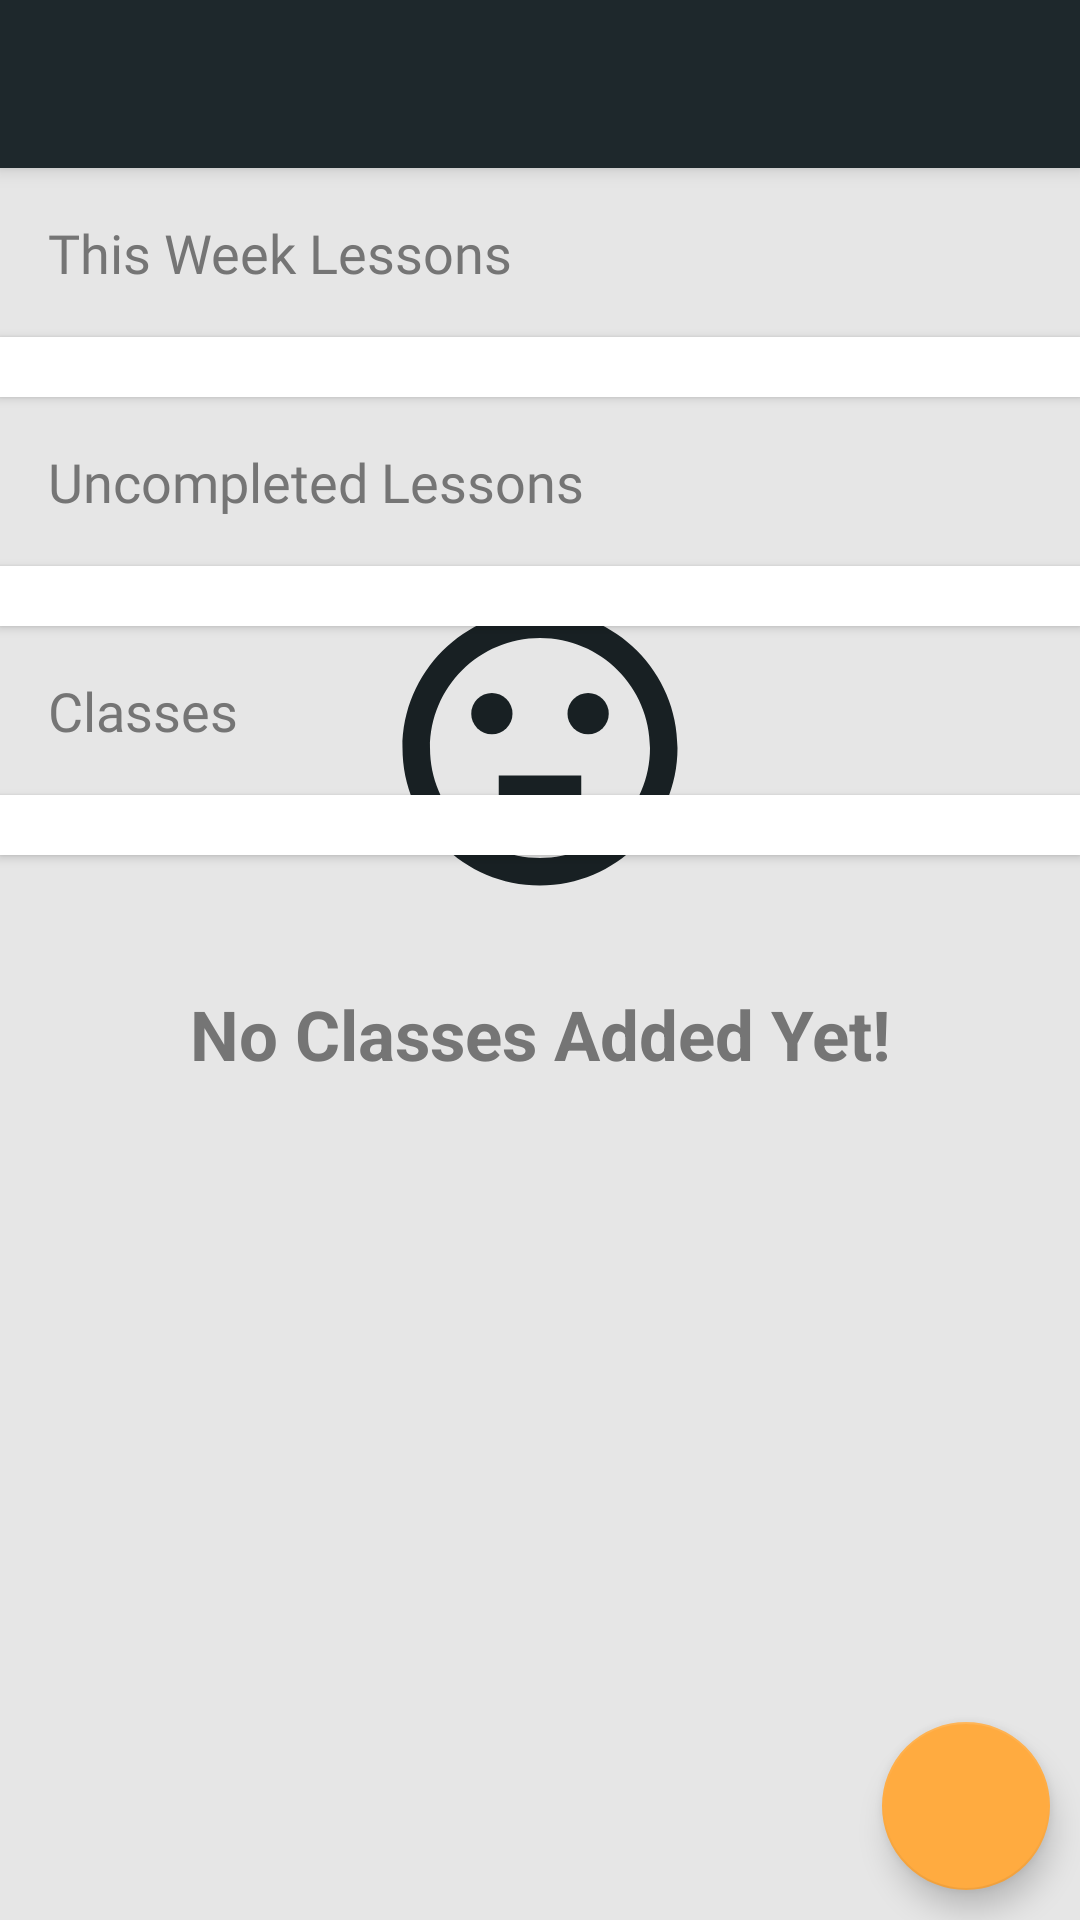

Here is an Android app screen rendered from its layout file. Give the layout XML and the strings, colors and styles it references.
<!-- AndroidManifest.xml: activity theme AppTheme.NoActionBar -->
<!-- res/layout/activity_home.xml -->
<?xml version="1.0" encoding="utf-8"?>
<android.support.v4.widget.DrawerLayout
    xmlns:android="http://schemas.android.com/apk/res/android"
    xmlns:app="http://schemas.android.com/apk/res-auto"
    xmlns:tools="http://schemas.android.com/tools"
    android:id="@+id/drawerLayout"
    android:layout_width="match_parent"
    android:layout_height="match_parent"
    android:fitsSystemWindows="true"
    tools:openDrawer="start">

    <include
        layout="@layout/app_bar_home"
        android:layout_width="match_parent"
        android:layout_height="match_parent"/>

    <android.support.design.widget.NavigationView
        android:id="@+id/navigationView"
        android:layout_width="wrap_content"
        android:layout_height="match_parent"
        android:layout_gravity="start"
        android:fitsSystemWindows="true"
        app:headerLayout="@layout/nev_home"
        app:menu="@menu/activity_home_drawer"/>

</android.support.v4.widget.DrawerLayout>
<!-- res/layout/app_bar_home.xml (included above) -->
<?xml version="1.0" encoding="utf-8"?>
<android.support.design.widget.CoordinatorLayout
    xmlns:android="http://schemas.android.com/apk/res/android"
    xmlns:app="http://schemas.android.com/apk/res-auto"
    xmlns:tools="http://schemas.android.com/tools"
    android:layout_width="match_parent"
    android:layout_height="match_parent"
    tools:context=".activity.HomeActivity">

    <android.support.design.widget.AppBarLayout
        android:id="@+id/appBarLayout"
        android:layout_width="match_parent"
        android:layout_height="wrap_content"
        android:theme="@style/AppTheme.AppBarOverlay">

        <android.support.v7.widget.Toolbar
            android:id="@+id/toolbar"
            android:layout_width="match_parent"
            android:layout_height="?attr/actionBarSize"
            android:background="?attr/colorPrimary"
            app:popupTheme="@style/AppTheme.PopupOverlay"/>

    </android.support.design.widget.AppBarLayout>

    <include layout="@layout/content_home"/>

    <android.support.design.widget.FloatingActionButton
        android:id="@+id/joinClassFAB"
        android:layout_width="wrap_content"
        android:layout_height="wrap_content"
        android:layout_gravity="bottom|end"
        android:layout_margin="@dimen/screen_sides_edge"
        android:src="@drawable/ic_add"/>

</android.support.design.widget.CoordinatorLayout>
<!-- res/layout/nev_home.xml (included above) -->
<?xml version="1.0" encoding="utf-8"?>
<LinearLayout
    xmlns:android="http://schemas.android.com/apk/res/android"
    android:layout_width="match_parent"
    android:layout_height="@dimen/nav_header_height"
    android:background="@drawable/side_nav_bar"
    android:gravity="bottom"
    android:orientation="vertical"
    android:paddingBottom="@dimen/activity_vertical_margin"
    android:paddingLeft="@dimen/activity_horizontal_margin"
    android:paddingRight="@dimen/activity_horizontal_margin"
    android:paddingTop="@dimen/activity_vertical_margin"
    android:theme="@style/ThemeOverlay.AppCompat.Dark">

    <ImageView
        android:id="@+id/imageView"
        android:layout_width="54dp"
        android:layout_height="54dp"
        android:paddingTop="@dimen/nav_header_vertical_spacing"
        android:layout_marginBottom="5dp"
        android:src="@drawable/ic_person"
        android:contentDescription="@string/user_profile"/>

    <TextView
        android:id="@+id/nameTextView"
        android:layout_width="match_parent"
        android:layout_height="wrap_content"
        android:paddingTop="@dimen/nav_header_vertical_spacing"
        android:text="@string/text_placeholder"
        android:textAppearance="@style/TextAppearance.AppCompat.Body1"/>

    <TextView
        android:id="@+id/emailTextView"
        android:layout_width="wrap_content"
        android:layout_height="wrap_content"
        android:text="@string/text_placeholder"/>

</LinearLayout>
<!-- res/layout/content_home.xml (included above) -->
<?xml version="1.0" encoding="utf-8"?>
<android.support.constraint.ConstraintLayout
    xmlns:android="http://schemas.android.com/apk/res/android"
    xmlns:app="http://schemas.android.com/apk/res-auto"
    xmlns:tools="http://schemas.android.com/tools"
    style="@style/AppThemeLayouts"
    android:layout_width="match_parent"
    android:layout_height="match_parent"
    android:animateLayoutChanges="true"
    android:background="@color/colorBackground"
    app:layout_behavior="@string/appbar_scrolling_view_behavior"
    tools:context=".activity.HomeActivity"
    tools:showIn="@layout/app_bar_home">

    <LinearLayout
        android:id="@+id/noClassesPlaceholder"
        android:layout_width="wrap_content"
        android:layout_height="wrap_content"
        android:layout_marginBottom="150dp"
        android:layout_marginEnd="8dp"
        android:layout_marginStart="8dp"
        android:layout_marginTop="8dp"
        android:gravity="center"
        android:orientation="vertical"
        app:layout_constraintBottom_toBottomOf="parent"
        app:layout_constraintEnd_toEndOf="parent"
        app:layout_constraintStart_toStartOf="parent"
        app:layout_constraintTop_toTopOf="parent">

        <ImageView
            android:layout_width="110dp"
            android:layout_height="110dp"
            android:layout_gravity="center"
            android:src="@drawable/ic_sentiment_neutral"/>

        <TextView
            android:layout_width="wrap_content"
            android:layout_height="wrap_content"
            android:layout_gravity="center"
            android:layout_marginTop="25dp"
            android:text="@string/no_classes_placeholder"
            android:textColor="@color/colorBackgroundText"
            android:textSize="23sp"
            android:textStyle="bold"/>

    </LinearLayout>

    <ScrollView
        android:layout_width="match_parent"
        android:layout_height="match_parent">

        <LinearLayout
            android:layout_width="match_parent"
            android:layout_height="wrap_content"
            android:orientation="vertical">

            <TextView
                android:id="@+id/weekLessonsTextView"
                style="@style/CardTitle"
                android:layout_width="wrap_content"
                android:layout_height="wrap_content"
                android:text="@string/this_week_lessons"/>

            <android.support.v7.widget.CardView
                android:id="@+id/weekLessonsCardView"
                style="@style/CardStyle"
                android:layout_width="match_parent"
                android:layout_height="wrap_content">

                <android.support.v7.widget.RecyclerView
                    android:id="@+id/weekLessonsRecyclerView"
                    android:layout_width="match_parent"
                    android:layout_height="wrap_content"/>

            </android.support.v7.widget.CardView>

            <TextView
                android:id="@+id/uncompletedLessonsTextView"
                style="@style/CardTitle"
                android:layout_width="wrap_content"
                android:layout_height="wrap_content"
                android:text="@string/uncompleted_lessons_title"/>

            <android.support.v7.widget.CardView
                android:id="@+id/uncompletedLessonsCardView"
                style="@style/CardStyle"
                android:layout_width="match_parent"
                android:layout_height="wrap_content">

                <android.support.v7.widget.RecyclerView
                    android:id="@+id/uncompletedLessonsRecyclerView"
                    android:layout_width="match_parent"
                    android:layout_height="wrap_content"/>

            </android.support.v7.widget.CardView>

            <TextView
                android:id="@+id/classesTextView"
                style="@style/CardTitle"
                android:layout_width="wrap_content"
                android:layout_height="wrap_content"
                android:text="@string/classes_title"/>

            <android.support.v7.widget.CardView
                android:id="@+id/classesCardView"
                style="@style/CardStyle"
                android:layout_width="match_parent"
                android:layout_height="wrap_content">

                <android.support.v7.widget.RecyclerView
                    android:id="@+id/classesRecyclerView"
                    android:layout_width="match_parent"
                    android:layout_height="wrap_content"/>

            </android.support.v7.widget.CardView>

            <View
                android:id="@+id/spacer"
                android:layout_width="0dp"
                android:layout_height="75dp" />

        </LinearLayout>

    </ScrollView>

</android.support.constraint.ConstraintLayout>
<!-- resources referenced by this layout -->
<resources>
  <color name="colorBackground">#FFE6E6E6</color>
  <color name="colorBackgroundText">#FF757575</color>
  <dimen name="activity_horizontal_margin">16dp</dimen>
  <dimen name="activity_vertical_margin">16dp</dimen>
  <dimen name="nav_header_height">176dp</dimen>
  <dimen name="nav_header_vertical_spacing">8dp</dimen>
  <dimen name="screen_sides_edge">10dp</dimen>
  <!-- drawable ic_person (drawable) -->
  <vector xmlns:android="http://schemas.android.com/apk/res/android"
          android:width="48dp"
          android:height="48dp"
          android:viewportWidth="48.0"
          android:viewportHeight="48.0">
      <path
          android:pathData="M24,24A11.7,11.7 0,1 0,12.3 12.3,11.7 11.7,0 0,0 24,24ZM24,29.85C16.19,29.85 0.59,33.77 0.59,41.56v5.85L47.41,47.41L47.41,41.56C47.41,33.77 31.81,29.85 24,29.85Z"
          android:fillColor="#FFFFFFFF"/>
  
  </vector>
  <!-- drawable side_nav_bar (drawable) -->
  <shape xmlns:android="http://schemas.android.com/apk/res/android"
         android:shape="rectangle">
      <gradient
          android:angle="135"
          android:centerColor="@color/colorPrimary"
          android:endColor="@color/colorPrimaryDark"
          android:startColor="@color/colorPrimaryBright"
          android:type="linear"/>
  </shape>
  <string name="classes_title">Classes</string>
  <string name="no_classes_placeholder">No Classes Added Yet!</string>
  <string name="this_week_lessons">This Week Lessons</string>
  <string name="uncompleted_lessons_title">Uncompleted Lessons</string>
  <style name="AppTheme.AppBarOverlay" parent="ThemeOverlay.AppCompat.Dark.ActionBar" />
  <style name="AppTheme.PopupOverlay" parent="ThemeOverlay.AppCompat.Light" />
  <style name="AppThemeLayouts" parent="AppTheme">
          <item name="android:fontFamily">@font/roboto</item>
          <item name="android:background">@color/colorBackground</item>
      </style>
  <style name="CardStyle" parent="CardView.Light">
          <item name="contentPaddingTop">@dimen/screen_sides_edge</item>
          <item name="contentPaddingBottom">@dimen/screen_sides_edge</item>
          <item name="cardCornerRadius">0dp</item>
      </style>
  <style name="CardTitle" parent="TextAppearance.AppCompat">
          <item name="android:fontFamily">@font/roboto_medium</item>
          <item name="android:text">test text</item>
          <item name="android:textColor">@color/colorBackgroundText</item>
          <item name="android:textSize">@dimen/title</item>
          <item name="android:layout_margin">@dimen/card_title_sides_edge</item>
      </style>
  <style name="AppTheme.NoActionBar" parent="Theme.AppCompat.Light.NoActionBar">
          
          <item name="colorPrimary">@color/colorPrimary</item>
          <item name="colorPrimaryDark">@color/colorPrimaryDark</item>
          <item name="colorAccent">@color/colorAccent</item>
      </style>
  <color name="colorPrimary">#FF1E282C</color>
  <color name="colorPrimaryDark">#FF182023</color>
  <color name="colorPrimaryBright">#FF37474F</color>
  <style name="AppTheme" parent="Theme.AppCompat.Light.DarkActionBar">
          
          <item name="colorPrimary">@color/colorPrimary</item>
          <item name="colorPrimaryDark">@color/colorPrimaryDark</item>
          <item name="colorAccent">@color/colorAccent</item>
  
          <item name="android:actionBarDivider">@color/colorPrimary</item>
      </style>
  <dimen name="title">18sp</dimen>
  <dimen name="card_title_sides_edge">16dp</dimen>
  <color name="colorAccent">#FFFFAB40</color>
</resources>
